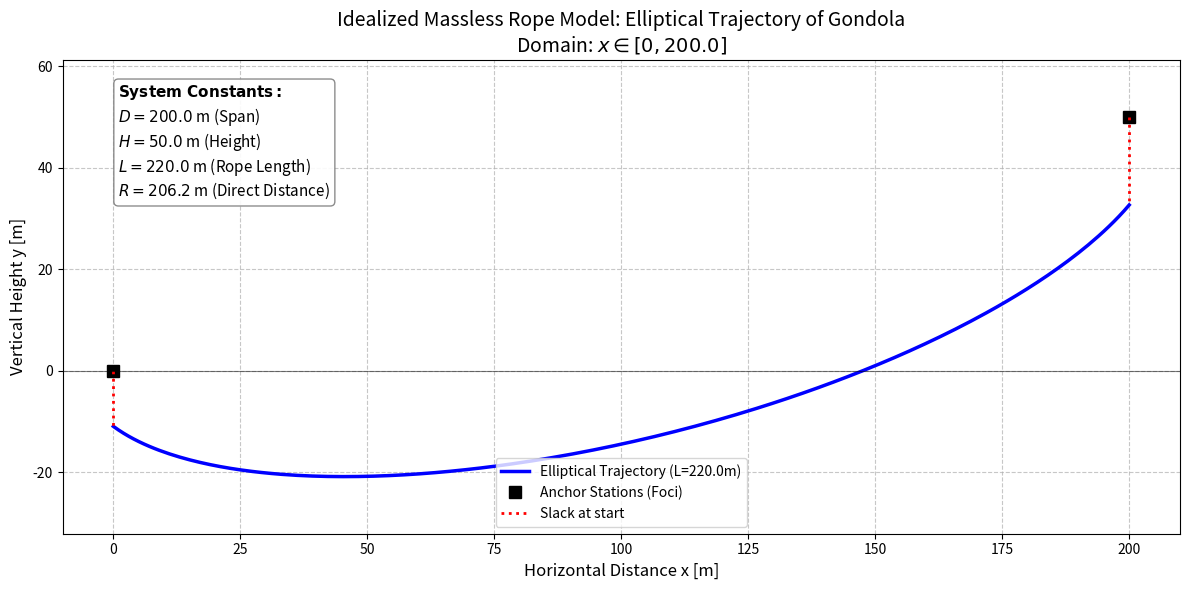

Python code for this plot:
import numpy as np
import matplotlib.pyplot as plt

# --- 1. CONFIGURATION ---
D = 200.0         # Horizontal distance between anchors (m)
H = 50.0          # Vertical height difference (m)

# The rope length L MUST be greater than the straight-line distance R
R = np.sqrt(D**2 + H**2)
L = 220.0         # Total length of the massless rope (m)

if L <= R:
    raise ValueError(f"Rope length L ({L}) must be greater than distance R ({R:.2f})")

# --- 2. THE MATHEMATICAL MODEL ---
# Define the physical domain: 0 <= x <= D
x_vals = np.linspace(0, D, 200)
y_vals = []

# Using the quadratic coefficients from your derivation:
# y^2(4L^2 - 4H^2) - y(4KH) + (4L^2x^2 - K^2) = 0
A = 4 * (L**2 - H**2)

for x in x_vals:
    # K = L^2 - D^2 + 2xD - H^2
    K = L**2 - D**2 + 2*x*D - H**2
    
    B = -4 * K * H
    C = 4 * L**2 * x**2 - K**2
    
    # Discriminant
    discriminant = B**2 - 4 * A * C
    
    if discriminant < 0:
        # If this happens, the ellipse doesn't exist at this x (shouldn't happen on this domain)
        y_vals.append(np.nan)
    else:
        # We take the negative root for the lower arc of the ellipse (apple falls down)
        y = (-B - np.sqrt(discriminant)) / (2 * A)
        y_vals.append(y)

# --- 3. PLOTTING ---
plt.figure(figsize=(12, 6))

# Plot the trajectory
plt.plot(x_vals, y_vals, 'b-', linewidth=2.5, label=f'Elliptical Trajectory (L={L}m)')

# Plot the anchor points (Foci)
plt.plot([0, D], [0, H], 'ks', markersize=8, label='Anchor Stations (Foci)')

# Highlight the "Docking Paradox" 
# Show that y(0) is below 0, and y(D) is below H
plt.plot([0, 0], [0, y_vals[0]], 'r:', linewidth=2, label='Slack at start')
plt.plot([D, D], [H, y_vals[-1]], 'r:', linewidth=2)

# Add a text box with the values of the constants
text_str = '\n'.join((
    r'$\mathbf{System\ Constants:}$',
    f'$D = {D:.1f}$ m (Span)',
    f'$H = {H:.1f}$ m (Height)',
    f'$L = {L:.1f}$ m (Rope Length)',
    f'$R = {R:.1f}$ m (Direct Distance)'
))
# Place the text box in the upper left corner of the axes
props = dict(boxstyle='round', facecolor='white', alpha=0.9, edgecolor='gray')
ax = plt.gca()
ax.text(0.05, 0.95, text_str, transform=ax.transAxes, fontsize=11,
        verticalalignment='top', bbox=props)

# Graph formatting
plt.title(f"Idealized Massless Rope Model: Elliptical Trajectory of Gondola\nDomain: $x \in [0, {D}]$", fontsize=14)
plt.xlabel("Horizontal Distance x [m]", fontsize=12)
plt.ylabel("Vertical Height y [m]", fontsize=12)
plt.axhline(0, color='black', linewidth=0.8, alpha=0.5)
plt.grid(True, linestyle='--', alpha=0.7)
plt.legend(loc='lower center')
plt.axis('equal') # Important: keeps the geometry visually accurate

plt.tight_layout()
plt.show()